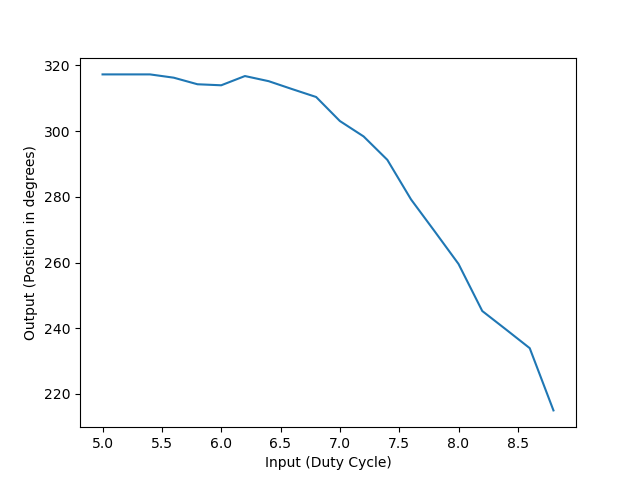

The table this chart was drawn from, first rows:
0.0043888092041015625, 0.007405281066894531, 0.01246333122253418, 0.015944957733154297, 0.018454313278198242, 0.021033525466918945, 0.02387833595275879, 0.026963233947753906, 0.030760526657104492, 0.03478884696960449, 0.03732585906982422, 0.04131269454956055, 0.04508018493652344, 0.04760098457336426, 0.05175209045410156, 0.05529356002807617, 0.05775785446166992, 0.06213545799255371, 0.06592965126037598, 0.06839585304260254, 0.07088184356689453, 0.07478046417236328, 0.07729506492614746, 0.0808401107788086
7.018, 7.018, 7.018, 7.018, 7.018, 7.018, 7.018, 7.019, 7.019, 7.019, 7.019, 7.019, 7.019, 7.019, 7.019, 7.019, 7.019, 7.019, 7.019, 7.019, 7.019, 7.019, 7.019, 7.019
279.6, 279.6, 279.6, 279.6, 279.6, 279.6, 279.6, 279.7, 279.7, 279.7, 279.7, 279.7, 279.7, 279.7, 279.7, 279.7, 279.7, 279.7, 279.7, 279.7, 279.7, 279.7, 279.7, 279.7
